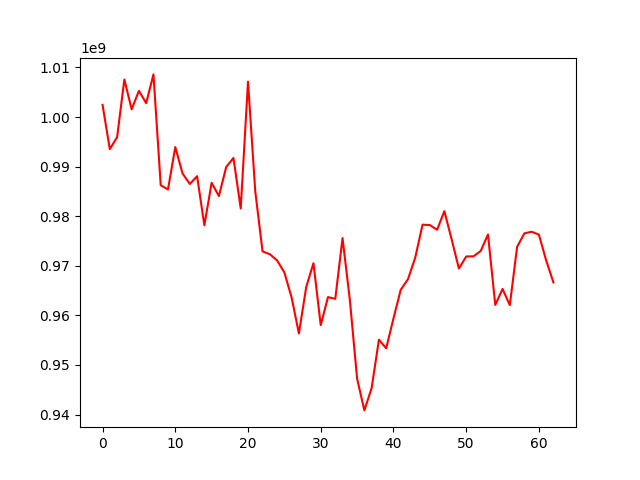

The data file committed next to this chart (first rows):
, 0
0, 1002446182
1, 993532401
2, 995906034
3, 1007560949
4, 1001550739
5, 1005273709
6, 1002794712
7, 1008591481
8, 986246511
9, 985383388
10, 993936806
11, 988615794
12, 986490752
13, 988063433
14, 978170792
15, 986735384
16, 984053862
17, 989908031
18, 991737510
19, 981557370
20, 1007127092
21, 984987185
22, 972900893
23, 972331006
24, 971075600
25, 968666295
26, 963576940
27, 956344984
28, 965673516
29, 970525348
30, 958039375
31, 963677285
32, 963328694
33, 975590863
34, 963177324
35, 947267005
36, 940837413
37, 945333963
38, 955088569
39, 953351835
40, 959366320
41, 965156159
42, 967300083
43, 971668945
44, 978285145
45, 978211252
46, 977253847
47, 981016549
48, 975334591
49, 969436738
50, 971875154
51, 971905753
52, 972987269
53, 976308344
54, 962108720
55, 965331100
56, 962064223
57, 973797378
58, 976538335
59, 976863982
... 3 more rows
